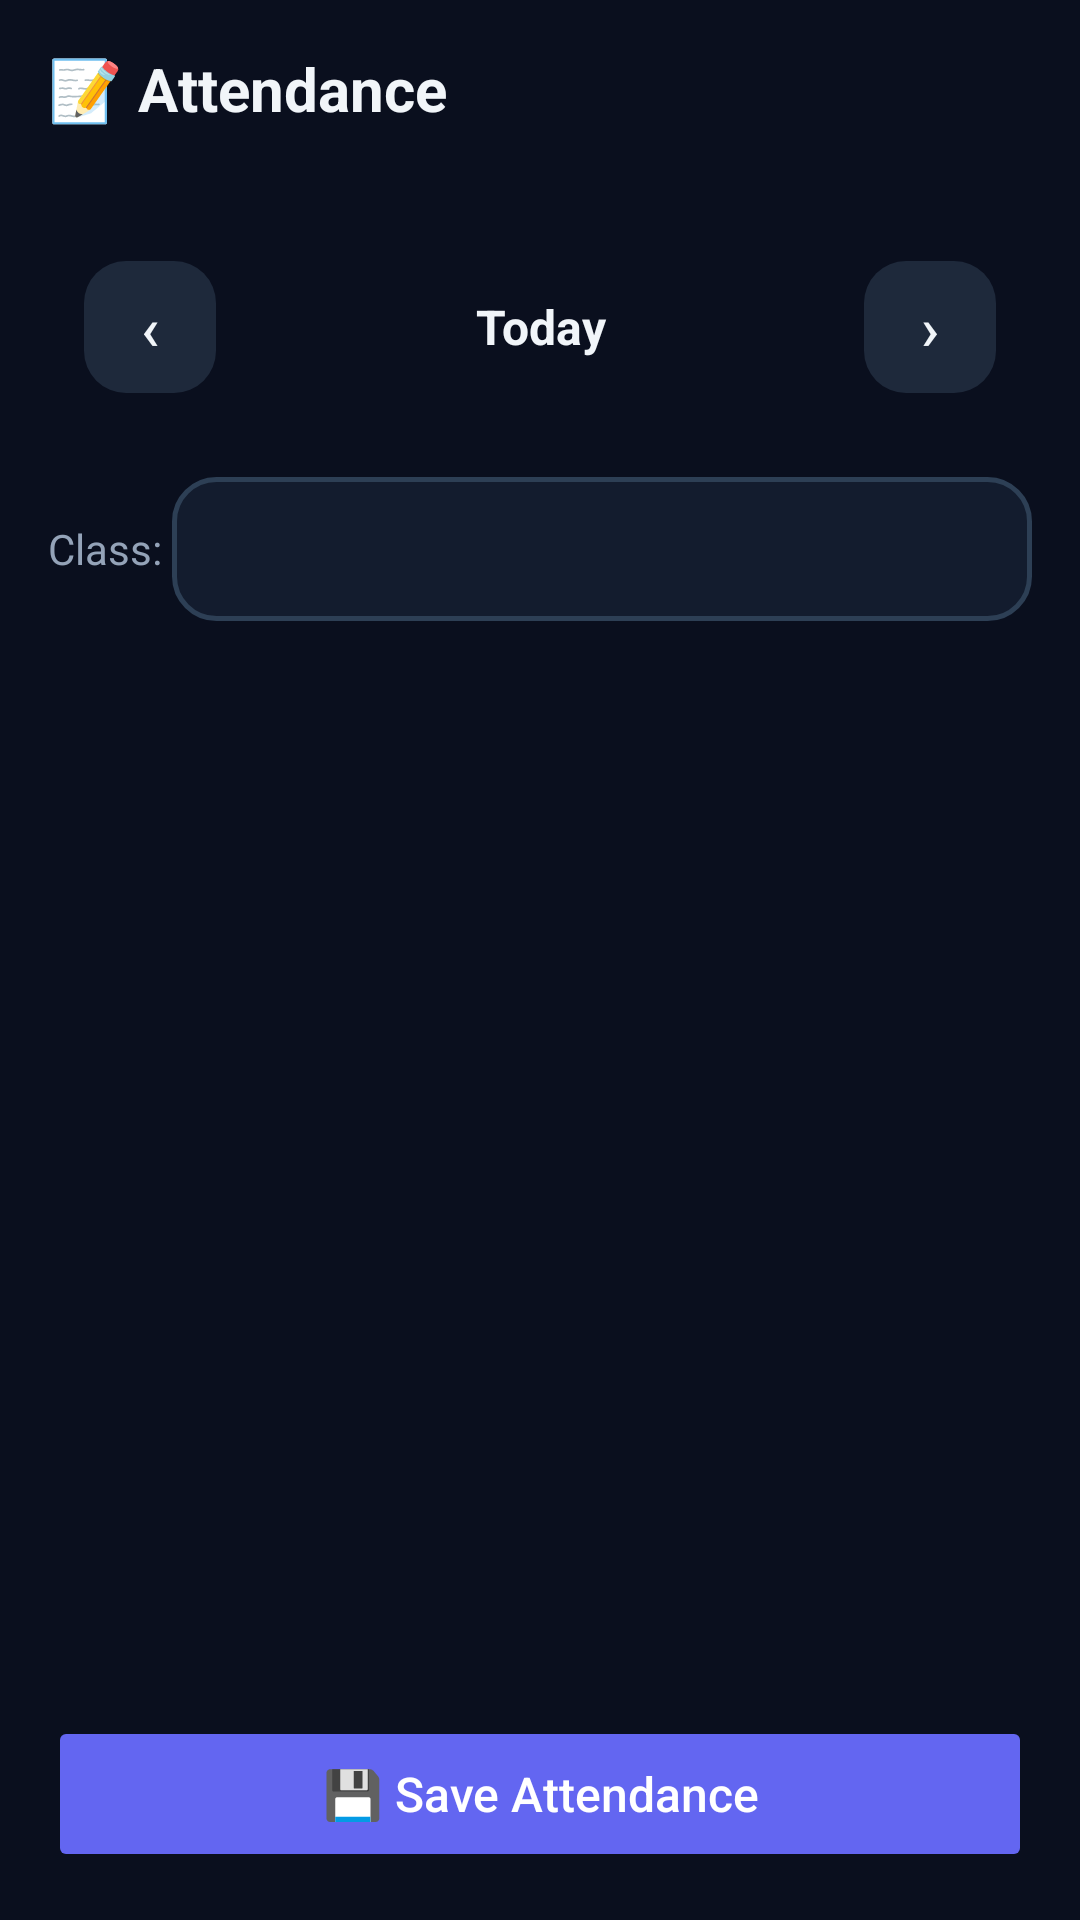

The Android layout XML behind this screen, and the referenced resources:
<!-- AndroidManifest.xml: application theme Theme.FeesManager -->
<!-- res/layout/activity_attendance.xml -->
<?xml version="1.0" encoding="utf-8"?>
<LinearLayout xmlns:android="http://schemas.android.com/apk/res/android"
    android:background="#0A0F1E" android:orientation="vertical"
    android:layout_width="match_parent" android:layout_height="match_parent">

    <LinearLayout android:orientation="horizontal" android:background="@drawable/bg_header_dark"
        android:padding="16dp" android:gravity="center_vertical"
        android:layout_width="match_parent" android:layout_height="wrap_content">
        <TextView android:text="📝 Attendance" android:textSize="20sp"
            android:textStyle="bold" android:textColor="#F1F5F9" android:layout_weight="1"
            android:layout_width="0dp" android:layout_height="wrap_content"/>
    </LinearLayout>

    
    <LinearLayout android:orientation="horizontal" android:background="@drawable/bg_card"
        android:layout_margin="16dp" android:padding="12dp" android:gravity="center_vertical"
        android:layout_width="match_parent" android:layout_height="wrap_content">
        <Button android:id="@+id/btnPrevDay" android:text="‹"
            android:textColor="#F1F5F9" android:textSize="20sp" android:textAllCaps="false"
            android:background="@drawable/bg_action_btn" android:backgroundTint="@null"
            android:stateListAnimator="@null" android:layout_width="44dp" android:layout_height="44dp"/>
        <TextView android:id="@+id/tvAttendanceDate" android:text="Today"
            android:textColor="#F1F5F9" android:textSize="16sp" android:textStyle="bold"
            android:gravity="center" android:layout_weight="1"
            android:layout_width="0dp" android:layout_height="wrap_content"/>
        <Button android:id="@+id/btnNextDay" android:text="›"
            android:textColor="#F1F5F9" android:textSize="20sp" android:textAllCaps="false"
            android:background="@drawable/bg_action_btn" android:backgroundTint="@null"
            android:stateListAnimator="@null" android:layout_width="44dp" android:layout_height="44dp"/>
    </LinearLayout>

    
    <LinearLayout android:orientation="horizontal"
        android:paddingLeft="16dp" android:paddingRight="16dp"
        android:paddingBottom="8dp"
        android:layout_width="match_parent" android:layout_height="wrap_content">
        <TextView android:text="Class: " android:textColor="#94A3B8"
            android:textSize="14sp" android:gravity="center_vertical"
            android:layout_width="wrap_content" android:layout_height="match_parent"/>
        <Spinner android:id="@+id/spinnerClassFilter"
            android:background="@drawable/bg_input_modern"
            android:paddingLeft="12dp" android:paddingRight="12dp"
            android:layout_weight="1"
            android:minHeight="48dp"
            android:layout_width="0dp" android:layout_height="wrap_content"/>
    </LinearLayout>

    
    <ScrollView android:layout_weight="1" android:layout_width="match_parent" android:layout_height="0dp">
        <LinearLayout android:id="@+id/attendanceList" android:orientation="vertical"
            android:paddingLeft="16dp" android:paddingRight="16dp"
            android:layout_width="match_parent" android:layout_height="wrap_content"/>
    </ScrollView>

    
    <LinearLayout android:padding="16dp" android:background="#0A0F1E"
        android:layout_width="match_parent" android:layout_height="wrap_content">
        <Button android:id="@+id/btnSaveAttendance" android:text="💾 Save Attendance"
            android:textAllCaps="false" android:textColor="#fff" android:textSize="16sp"
            android:backgroundTint="#6366F1" android:stateListAnimator="@null"
            android:layout_width="match_parent" android:layout_height="@dimen/btn_height"/>
    </LinearLayout>
</LinearLayout>
<!-- resources referenced by this layout -->
<resources>
  <dimen name="btn_height">56dp</dimen>
  <!-- drawable bg_action_btn (drawable) -->
  <?xml version="1.0" encoding="utf-8"?>
  <shape xmlns:android="http://schemas.android.com/apk/res/android">
      <solid android:color="#1E293B"/>
      <corners android:radius="14dp"/>
  </shape>
  <!-- drawable bg_input_modern (drawable) -->
  <?xml version="1.0" encoding="utf-8"?>
  <shape xmlns:android="http://schemas.android.com/apk/res/android" android:shape="rectangle">
      <solid android:color="#131C2E"/>
      <corners android:radius="14dp"/>
      <stroke android:width="1.5dp" android:color="#2D3F55"/>
  </shape>
  <style name="Theme.FeesManager" parent="Theme.Material3.DayNight.NoActionBar">
          <item name="colorPrimary">@color/indigo</item>
          <item name="colorPrimaryVariant">@color/indigo_dark</item>
          <item name="colorOnPrimary">@color/white</item>
          <item name="colorSecondary">@color/green</item>
          <item name="colorOnSecondary">@color/white</item>
          <item name="android:statusBarColor">@color/bg_header</item>
          <item name="android:navigationBarColor">@color/bg_primary</item>
          <item name="android:windowBackground">@color/bg_primary</item>
      </style>
  <color name="indigo">#6366F1</color>
  <color name="indigo_dark">#4F46E5</color>
  <color name="white">#FFFFFFFF</color>
  <color name="green">#10B981</color>
  <color name="bg_header">#0F172A</color>
  <color name="bg_primary">#0F172A</color>
</resources>
